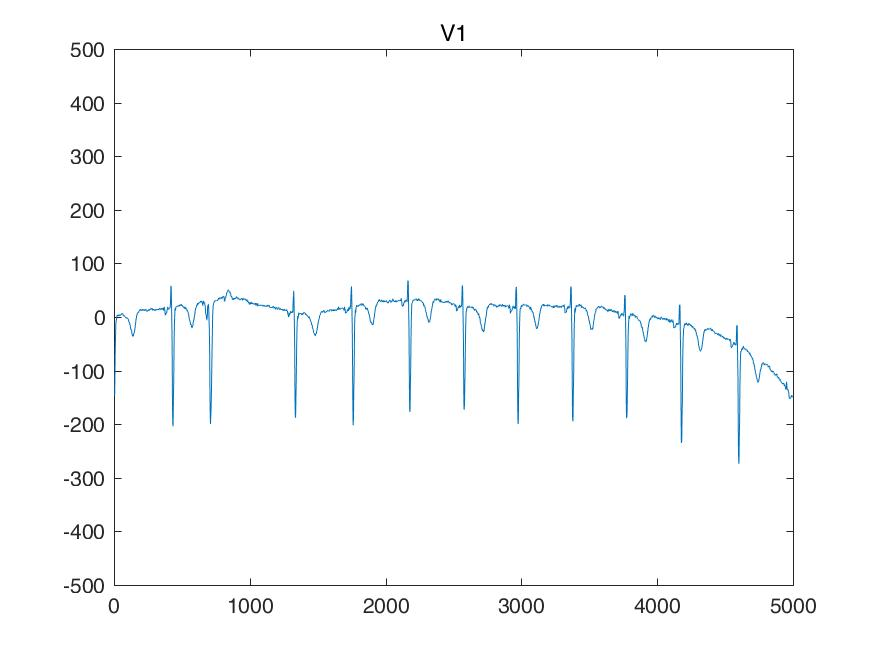

Data behind this chart, as committed beside it:
I, II, III, aVR, aVL, aVF, V1, V2, V3, V4, V5, V6, 
165, 234, 68, -200, 48, 151, -712, -1102, -663, -331, -117, 214, 
165, 234, 68, -200, 48, 151, -712, -1102, -663, -331, -117, 214, 
165, 234, 68, -200, 48, 151, -712, -1102, -663, -331, -117, 214, 
165, 234, 68, -200, 48, 151, -712, -1102, -663, -331, -117, 214, 
117, 161, 43, -139, 36, 102, -614, -941, -575, -302, -146, 136, 
78, 97, 19, -87, 29, 58, -517, -790, -497, -283, -165, 68, 
39, 34, -4, -36, 21, 14, -419, -639, -419, -263, -185, 0, 
0, -29, -29, 14, 14, -29, -322, -488, -341, -244, -204, -68, 
-19, -34, -14, 26, -2, -24, -253, -405, -273, -204, -180, -58, 
-29, -39, -9, 34, -9, -24, -195, -322, -214, -165, -156, -58, 
-39, -43, -4, 41, -17, -24, -136, -239, -156, -126, -131, -58, 
-48, -48, 0, 48, -24, -24, -78, -156, -97, -87, -107, -58, 
-48, -53, -4, 51, -21, -29, -58, -126, -78, -73, -102, -53, 
-48, -58, -9, 53, -19, -34, -48, -107, -68, -68, -97, -48, 
-48, -63, -14, 56, -17, -39, -39, -87, -58, -63, -92, -43, 
-48, -68, -19, 58, -14, -43, -29, -68, -48, -58, -87, -39, 
-58, -73, -14, 65, -21, -43, -24, -63, -48, -68, -97, -48, 
-58, -78, -19, 68, -19, -48, -19, -58, -48, -68, -97, -58, 
-58, -82, -24, 70, -17, -53, -14, -53, -48, -68, -97, -68, 
-58, -87, -29, 73, -14, -58, -9, -48, -48, -68, -97, -78, 
-68, -97, -29, 82, -19, -63, 4, -39, -39, -63, -87, -68, 
-68, -97, -29, 82, -19, -63, 9, -29, -29, -58, -87, -68, 
-68, -97, -29, 82, -19, -63, 14, -19, -19, -53, -87, -68, 
-68, -97, -29, 82, -19, -63, 19, -9, -9, -48, -87, -68, 
-68, -97, -29, 82, -19, -63, 9, -19, -19, -58, -97, -73, 
-68, -97, -29, 82, -19, -63, 9, -19, -19, -58, -97, -78, 
-68, -97, -29, 82, -19, -63, 9, -19, -19, -58, -97, -82, 
-68, -97, -29, 82, -19, -63, 9, -19, -19, -58, -97, -87, 
-58, -97, -39, 78, -9, -68, 19, -14, -14, -53, -87, -78, 
-58, -97, -39, 78, -9, -68, 19, -9, -9, -48, -87, -78, 
-58, -97, -39, 78, -9, -68, 19, -4, -4, -43, -87, -78, 
-58, -97, -39, 78, -9, -68, 19, 0, 0, -39, -87, -78, 
-68, -97, -29, 82, -19, -63, 9, 0, -9, -48, -87, -87, 
-68, -97, -29, 82, -19, -63, 9, 0, -9, -48, -87, -87, 
-68, -97, -29, 82, -19, -63, 9, 0, -9, -48, -87, -87, 
-68, -97, -29, 82, -19, -63, 9, 0, -9, -48, -87, -87, 
-68, -107, -39, 87, -14, -73, 19, 0, 0, -39, -87, -87, 
-68, -107, -39, 87, -14, -73, 19, 0, 0, -39, -87, -87, 
-68, -107, -39, 87, -14, -73, 19, 0, 0, -39, -87, -87, 
-68, -107, -39, 87, -14, -73, 19, 0, 0, -39, -87, -87, 
-68, -97, -29, 82, -19, -63, 9, 0, 0, -48, -87, -78, 
-68, -97, -29, 82, -19, -63, 9, 0, 0, -48, -87, -78, 
-68, -97, -29, 82, -19, -63, 9, 0, 0, -48, -87, -78, 
-68, -97, -29, 82, -19, -63, 9, 0, 0, -48, -87, -78, 
-58, -97, -39, 78, -9, -68, 19, 0, 0, -39, -97, -78, 
-58, -97, -39, 78, -9, -68, 19, 0, 0, -39, -97, -78, 
-58, -97, -39, 78, -9, -68, 19, 0, 0, -39, -97, -78, 
-58, -97, -39, 78, -9, -68, 19, 0, 0, -39, -97, -78, 
-58, -97, -39, 78, -9, -68, 19, 9, 9, -39, -92, -68, 
-58, -97, -39, 78, -9, -68, 19, 9, 9, -39, -87, -68, 
-58, -97, -39, 78, -9, -68, 19, 9, 9, -39, -82, -68, 
-58, -97, -39, 78, -9, -68, 19, 9, 9, -39, -78, -68, 
-58, -97, -39, 78, -9, -68, 29, 9, 9, -39, -78, -68, 
-58, -97, -39, 78, -9, -68, 29, 9, 9, -39, -78, -68, 
-58, -97, -39, 78, -9, -68, 29, 9, 9, -39, -78, -68, 
-58, -97, -39, 78, -9, -68, 29, 9, 9, -39, -78, -68, 
-48, -97, -48, 73, 0, -73, 29, 9, 9, -39, -78, -78, 
-48, -97, -48, 73, 0, -73, 29, 9, 9, -39, -78, -78, 
-48, -97, -48, 73, 0, -73, 29, 9, 9, -39, -78, -78, 
-48, -97, -48, 73, 0, -73, 29, 9, 9, -39, -78, -78, 
... 4,940 more rows
